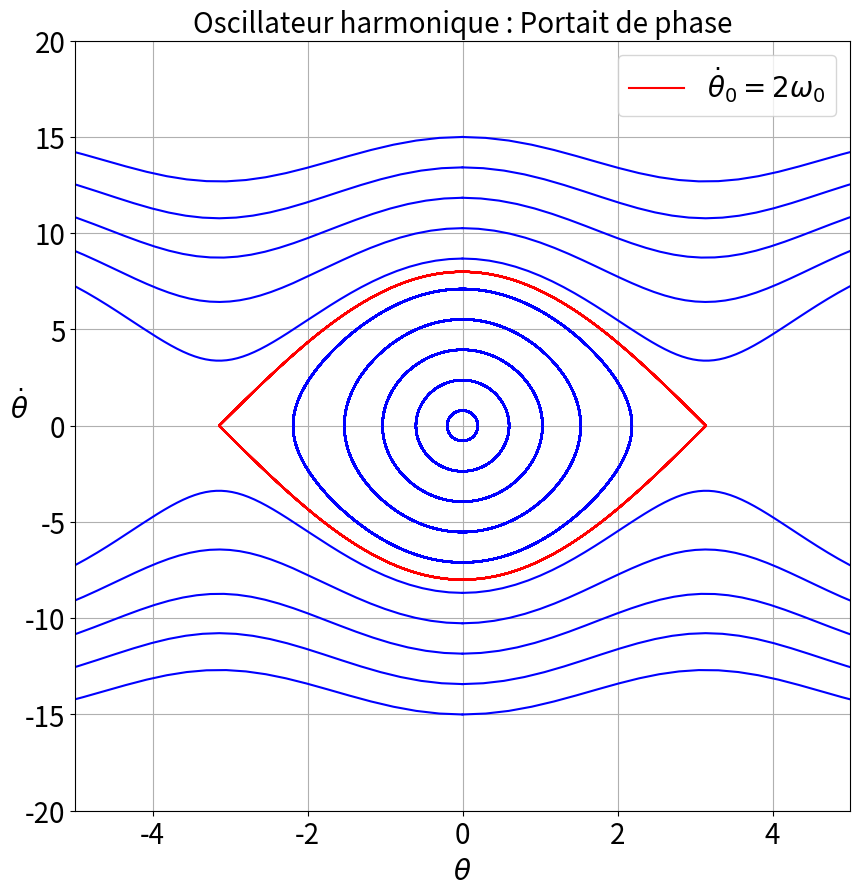
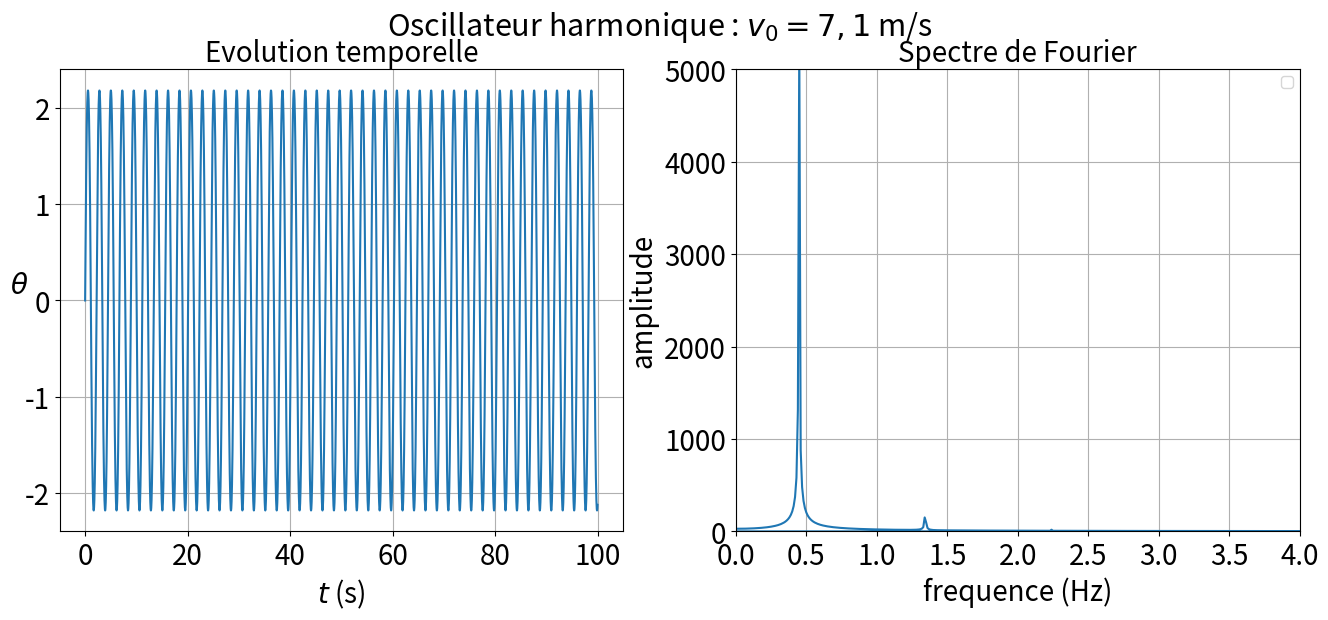

These charts were generated, in order, by the following Python code:
#!/usr/bin/python
# # -*- coding: utf_8 -*-


#--------------------------------------------------------------------
#                       Oscillateur harmonique
#                         xpp+w0^2*sin(x)=0
#--------------------------------------------------------------------

#Ce programme permet de tracer les trajectoires de phase de l'oscillateur
#harmonique pour plusieurs valeurs de vitesse initiale (l'angle initial est nul)
#et de visualiser l'enrichissment spectral causé par les non-linéarités en
#traçant l'évolution temporelle d'une part et la TF des oscillations à 
#grande amplitude d'aure part.

#--------------------------------------------------------------------

from __future__ import division
import numpy as np
import matplotlib.pyplot as plt
import os
from mpl_toolkits.mplot3d import Axes3D # pour la 3D
from pylab import *
from  scipy  import *
from  scipy.integrate  import  odeint
from math import*


# Paramètres du problème
w0 = 4 # pulsation propre en rad/s
eps=0.000001 # epsilon pour ne pas que le cas v=2*w0 diverge

# Paramètres d'intégration
start = 0                        # debut
end = 100                         # fin
numsteps = 5000                  # nombre de pas d'integration
t = np.linspace(start,end,numsteps)

# Conditions initiales
Ninit=20 # nbr de conditions initiales
x0=0*np.ones(Ninit) # angle initial fixé à 0
v0=np.linspace(-15,15,Ninit) #vitesse initiale en rad/s
CI=array([x0,v0])

# Tableau des solutions
X=np.zeros((numsteps, Ninit))
V=np.zeros((numsteps, Ninit))

# Definition des deux équa diff du premier ordre
def harm(y, t):
    x, v = y                    # Vecteur variable
    dvdt = -w0**2*np.sin(x)     # Equation différentielle
    dydt = [v,dvdt]
    return dydt                 # Solutions
                   
# Résolution numérique des équations différentielles
# Fait un tableau où les lignes correspondent au temps
# La premiere colone contient la solution pour la variable y[0]=x
# La deuxième colone contient la solution pour la variable y[1]=v
for i in range(Ninit):
    sol=odeint(harm,CI[:,i],t)            
    X[:,i]=sol[:,0]
    V[:,i]=sol[:,1]


#Résolution pour la condition initiale critique v0=2*w0
X_crit=np.zeros(numsteps)
V_crit=np.zeros(numsteps)
sol_crit=odeint(harm,[0,(2-eps)*w0],t)
X_crit=sol_crit[:,0]
V_crit=sol_crit[:,1]


# Portrait de phase
fig = plt.figure(figsize=(10,10))
for i in np.arange(Ninit):
    plot(X[:, i], V[:, i], '-', color='blue') #label='v_0={}'.format(v0[i])
    plot(-X[:, i], V[:, i], '-',color='blue') #la fonction vitesse(theta) est paire
plt.axis((-5,5,-20,20))
title('Oscillateur harmonique : Portait de phase', fontsize=20)
xlabel(r'$\theta$', fontsize=20)
ylabel(r'$\dot{\theta}$', fontsize=20,rotation=0)
grid(True)
plt.xticks(fontsize=20)
plt.yticks(fontsize=20)
# Séparatrice tracé séparément en rouge
plt.plot(X_crit,V_crit,color='red', label=r'$\dot{\theta}_0=2\omega_0$')
plt.legend(fontsize=20)
plt.savefig('harm_phase.png')
plt.show()


#Enrichissement spectral
fig = plt.figure(figsize=(16,6))
plt.suptitle('Oscillateur harmonique : $v_0=7,1$ m/s',fontsize=22)
# Evolution temporelle
plt.subplot(1,2,1)
plt.plot(t, X[:,14]) #on choisit une solution de grande amplitude pour accentuer l'effet, mais pas trop pour ne pas avoir un mouvement de type fronde
title('Evolution temporelle',fontsize=20)
xlabel(r'$t$ (s)', fontsize=20)
ylabel(r'$\theta$', fontsize=20, rotation=0)
grid(True)
plt.xticks(fontsize=20)
plt.yticks(fontsize=20)
#Spectre
plt.subplot(1,2,2)
freq=np.fft.fftfreq(numsteps,(end-start)/numsteps) #construction du vecteur des fréquences, contient autant de points que de pas de temps
plt.plot(freq,abs(np.fft.fft(X[:,14],numsteps))) #tracé de la partie réelle de la FFT
plt.axis((0,4,0,5000))
plt.xticks(fontsize=20)
plt.yticks(fontsize=20)
plt.grid()
xlabel('frequence (Hz)', fontsize=20)
plt.ylabel('amplitude',fontsize=20)
plt.title('Spectre de Fourier',fontsize=20)
plt.legend(fontsize=10)
plt.savefig('harm_temp.png')
plt.show()
